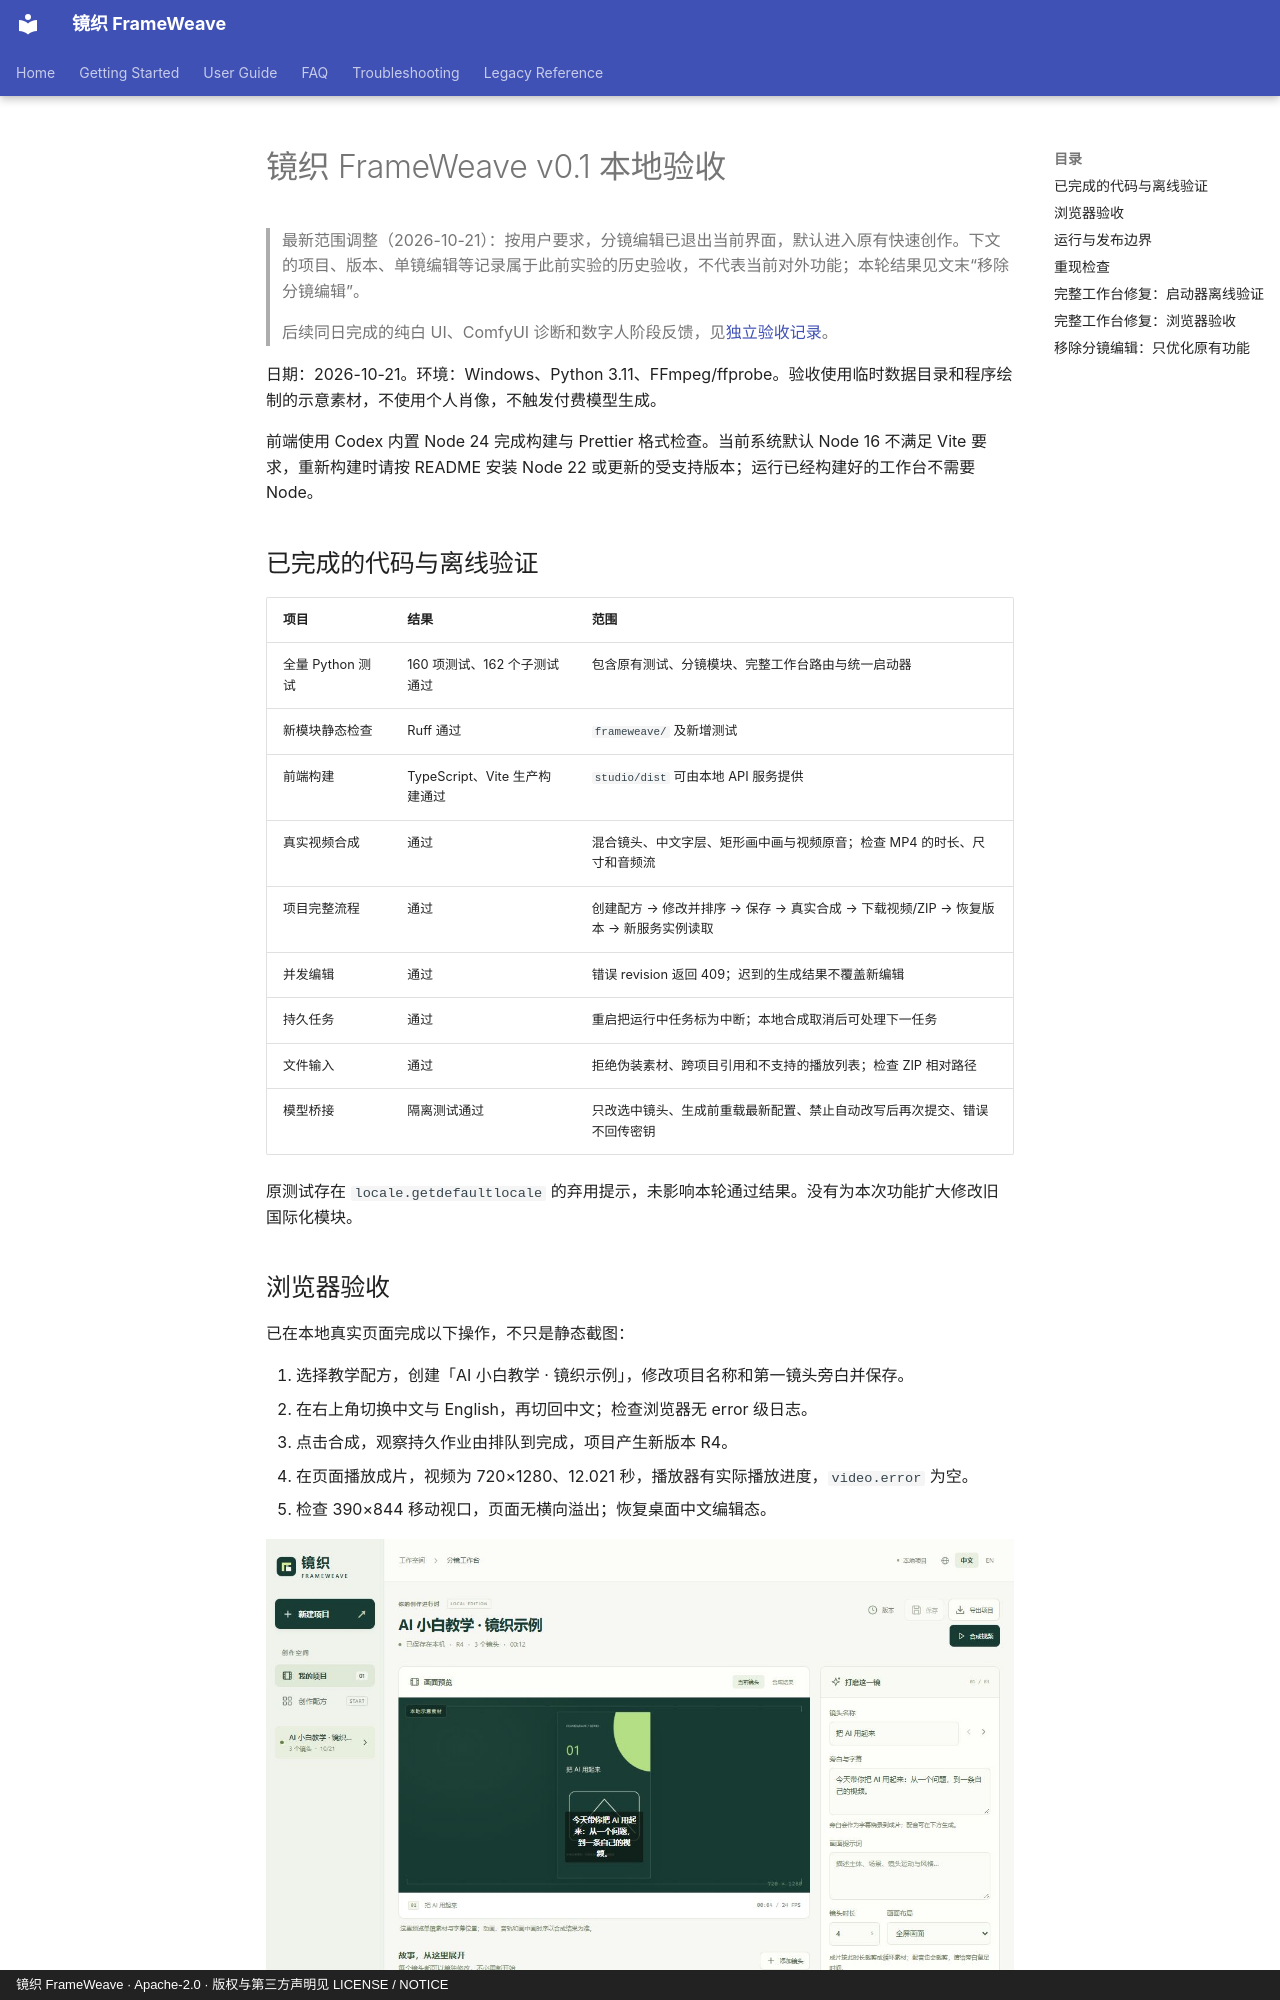

repository: WXJJ0520/FrameWeave · page: frameweave-validation/index.html · generator: mkdocs · copyright: 镜织 FrameWeave · Apache-2.0 · 版权与第三方声明见 LICENSE / NOTICE

# 镜织 FrameWeave v0.1 本地验收

<!-- 本记录区分代码验证、本地运行和外部服务验收，不将模拟响应称为模型实测。 -->

> 最新范围调整（2026-10-21）：按用户要求，分镜编辑已退出当前界面，默认进入原有快速创作。下文的项目、版本、单镜编辑等记录属于此前实验的历史验收，不代表当前对外功能；本轮结果见文末“移除分镜编辑”。

> 后续同日完成的纯白 UI、ComfyUI 诊断和数字人阶段反馈，见[独立验收记录](white-ui-validation-2026-10-21.md)。

日期：2026-10-21。环境：Windows、Python 3.11、FFmpeg/ffprobe。验收使用临时数据目录和程序绘制的示意素材，不使用个人肖像，不触发付费模型生成。

前端使用 Codex 内置 Node 24 完成构建与 Prettier 格式检查。当前系统默认 Node 16 不满足 Vite 要求，重新构建时请按 README 安装 Node 22 或更新的受支持版本；运行已经构建好的工作台不需要 Node。
